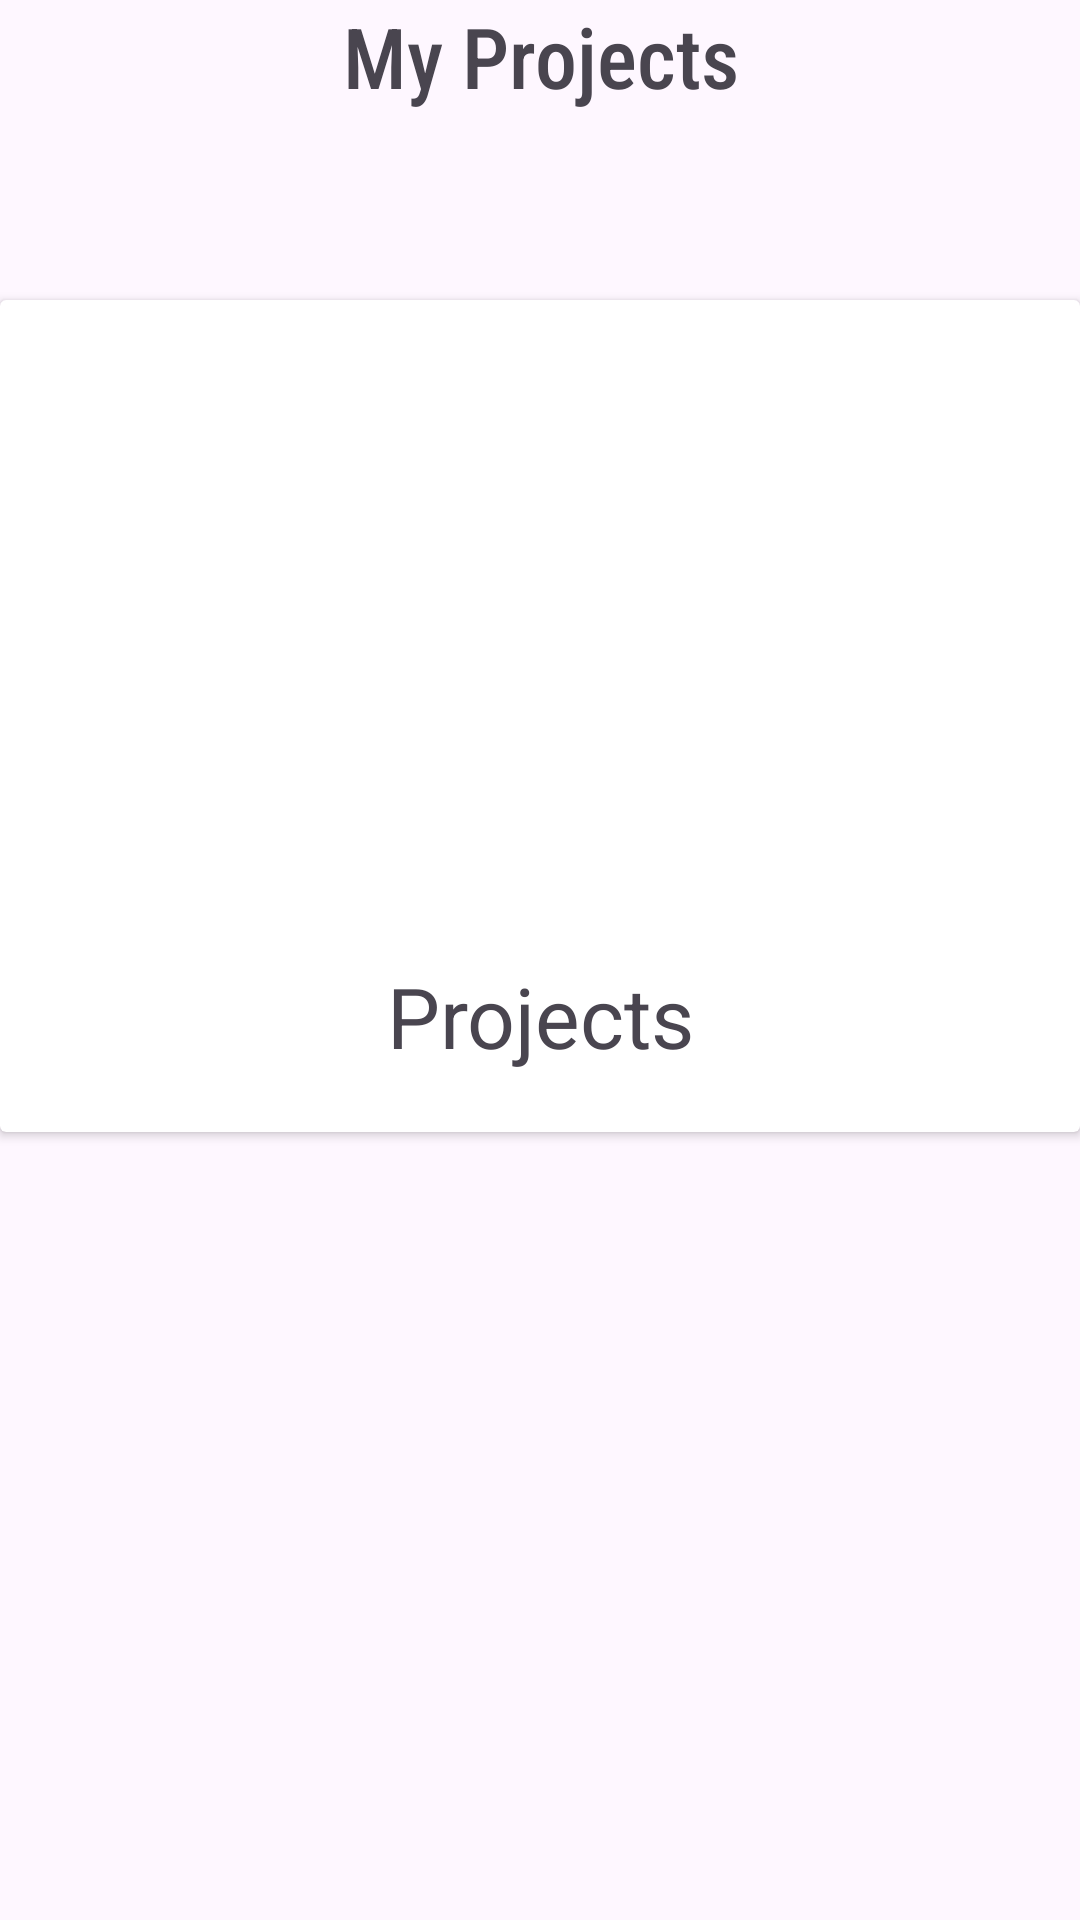

The Android layout XML behind this screen, and the referenced resources:
<!-- AndroidManifest.xml: application theme Theme.BootcampStageOne -->
<!-- res/layout/activity_main2.xml -->
<?xml version="1.0" encoding="utf-8"?>
<RelativeLayout xmlns:android="http://schemas.android.com/apk/res/android"
    android:layout_width="match_parent"
    android:layout_height="match_parent">


    <TextView
        android:id="@+id/text_view_my_projects"
        android:layout_width="match_parent"
        android:layout_height="wrap_content"
        android:fontFamily="sans-serif-condensed-medium"
        android:gravity="center_horizontal"
        android:text="My Projects"
        android:textSize="28dp" />


    <androidx.cardview.widget.CardView
        android:id="@+id/card_view_projects"
        android:layout_width="wrap_content"
        android:layout_height="wrap_content"
        android:layout_centerHorizontal="true"
        android:layout_marginTop="100dp"
        >

        <LinearLayout
            android:layout_width="match_parent"
            android:layout_height="wrap_content"
            android:orientation="vertical"
            android:padding="20dp">

            <ImageView
                android:layout_width="400dp"
                android:layout_height="200dp"
                android:src="@drawable/getting_started" />

            <TextView
                android:layout_width="match_parent"
                android:layout_height="wrap_content"
                android:text="Projects"
                android:textSize="28dp"
                android:gravity="center_horizontal"
                />

        </LinearLayout>
    </androidx.cardview.widget.CardView>
</RelativeLayout>
<!-- resources referenced by this layout -->
<resources>
  <style name="Theme.BootcampStageOne" parent="Base.Theme.BootcampStageOne" />
  <style name="Base.Theme.BootcampStageOne" parent="Theme.Material3.DayNight.NoActionBar">
          
          
      </style>
</resources>
